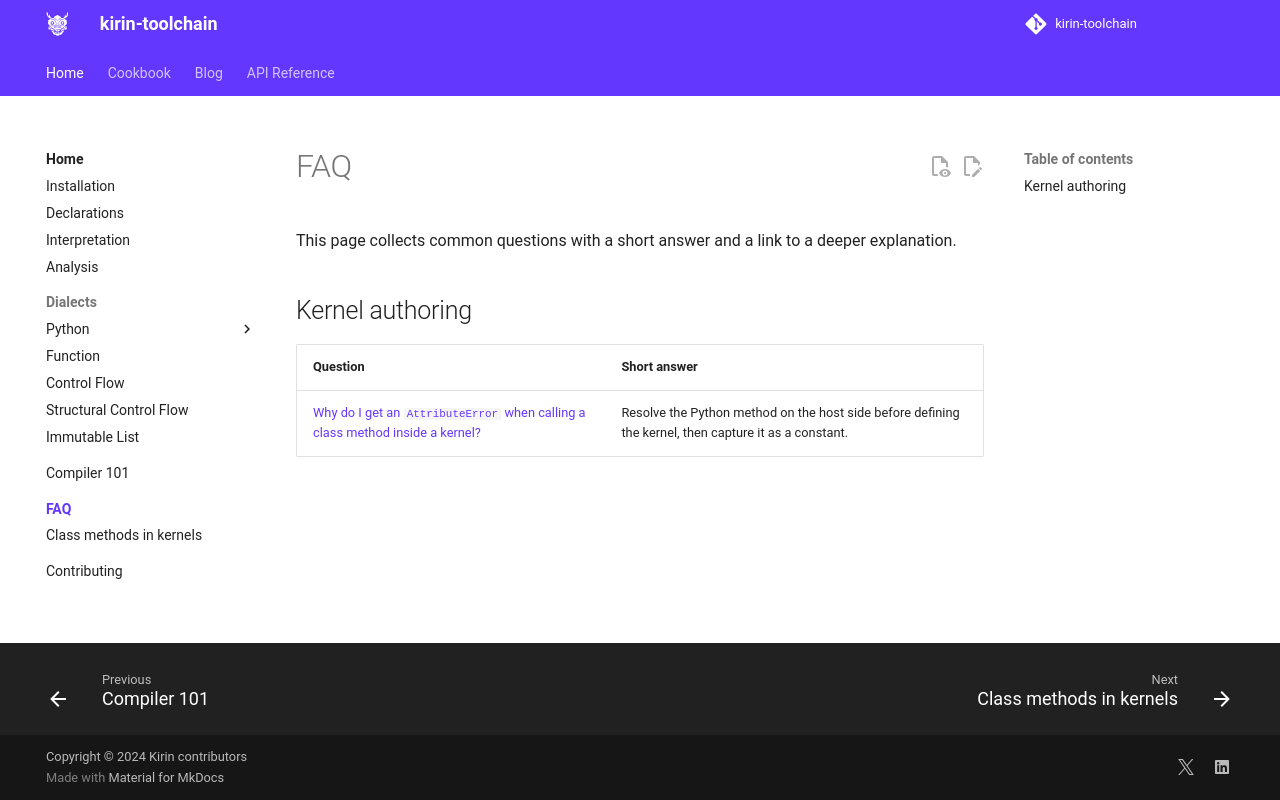

repository: QuEraComputing/kirin · page: dev/faq/index.html · generator: mkdocs

# FAQ

This page collects common questions with a short answer and a link to a deeper explanation.

## Kernel authoring

| Question | Short answer |
| --- | --- |
| [Why do I get an `AttributeError` when calling a class method inside a kernel?](class_methods.md) | Resolve the Python method on the host side before defining the kernel, then capture it as a constant. |
